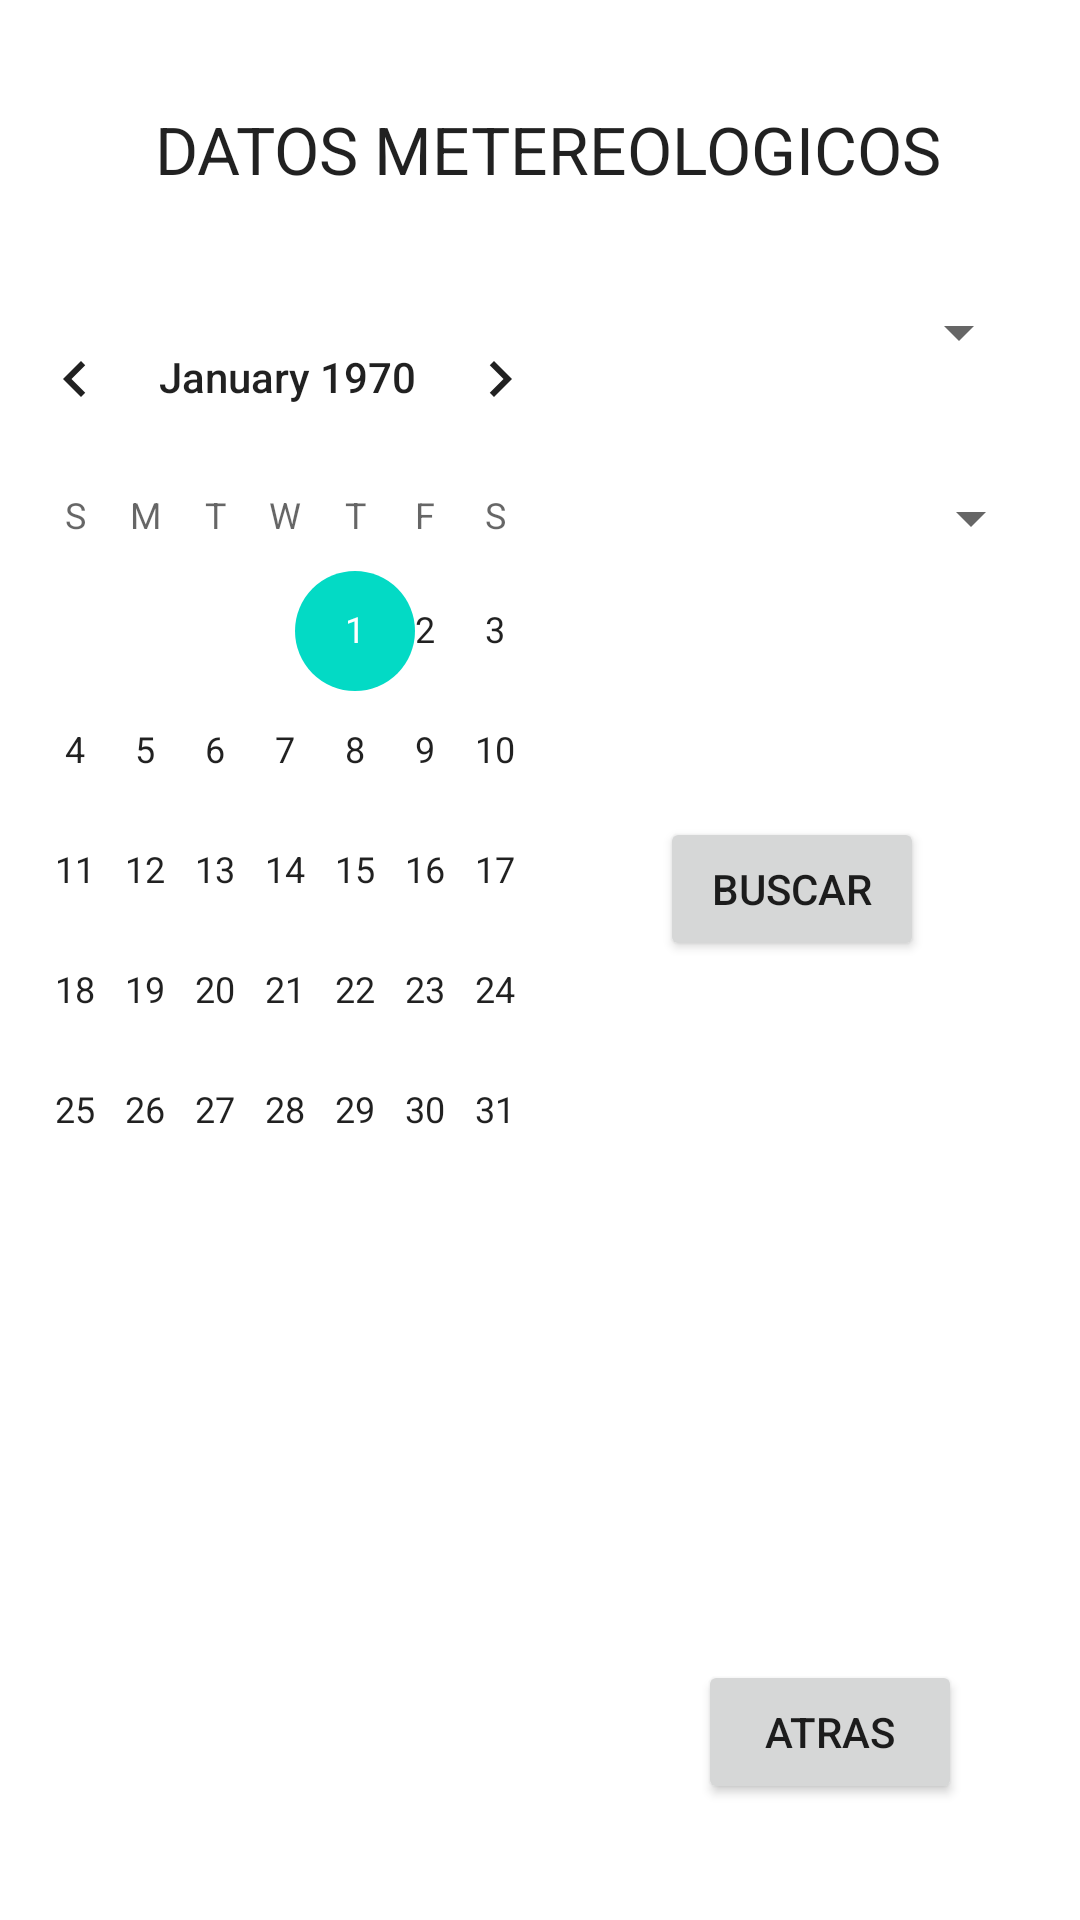

This screen was rendered from an Android layout file. Write that file and the resources it references.
<!-- AndroidManifest.xml: application theme Theme.RetoFinal -->
<!-- res/layout/activity_datos_metereologicos.xml -->
<?xml version="1.0" encoding="utf-8"?>
<androidx.constraintlayout.widget.ConstraintLayout xmlns:android="http://schemas.android.com/apk/res/android"
    xmlns:app="http://schemas.android.com/apk/res-auto"
    xmlns:tools="http://schemas.android.com/tools"
    android:layout_width="match_parent"
    android:layout_height="match_parent"
    tools:context=".datosMetereologicos">

    <TextView
        android:id="@+id/textView9"
        android:layout_width="wrap_content"
        android:layout_height="wrap_content"
        android:layout_marginStart="179dp"
        android:layout_marginTop="35dp"
        android:layout_marginEnd="174dp"
        android:text="DATOS METEREOLOGICOS"
        android:textAppearance="@style/TextAppearance.AppCompat.Large"
        app:layout_constraintEnd_toEndOf="parent"
        app:layout_constraintStart_toStartOf="parent"
        app:layout_constraintTop_toTopOf="parent" />

    <Spinner
        android:id="@+id/spinner4"
        android:layout_width="155dp"
        android:layout_height="37dp"
        android:layout_marginTop="28dp"
        app:layout_constraintEnd_toEndOf="parent"
        app:layout_constraintHorizontal_bias="0.92"
        app:layout_constraintStart_toStartOf="parent"
        app:layout_constraintTop_toBottomOf="@+id/textView9" />

    <Spinner
        android:id="@+id/spinner5"
        android:layout_width="157dp"
        android:layout_height="39dp"
        android:layout_marginTop="24dp"
        app:layout_constraintEnd_toEndOf="parent"
        app:layout_constraintHorizontal_bias="0.94"
        app:layout_constraintStart_toStartOf="parent"
        app:layout_constraintTop_toBottomOf="@+id/spinner4" />

    <Button
        android:id="@+id/button11"
        android:layout_width="wrap_content"
        android:layout_height="wrap_content"
        android:layout_marginTop="80dp"
        android:layout_marginEnd="52dp"
        android:onClick="buscar"
        android:text="@string/Buscar"
        app:layout_constraintEnd_toEndOf="parent"
        app:layout_constraintTop_toBottomOf="@+id/spinner5" />

    <TextView
        android:id="@+id/textView10"
        android:layout_width="373dp"
        android:layout_height="129dp"
        android:layout_marginTop="16dp"
        app:layout_constraintEnd_toEndOf="parent"
        app:layout_constraintHorizontal_bias="0.557"
        app:layout_constraintStart_toStartOf="parent"
        app:layout_constraintTop_toBottomOf="@+id/calendarView2" />

    <Button
        android:id="@+id/button12"
        android:layout_width="wrap_content"
        android:layout_height="wrap_content"
        android:layout_marginTop="28dp"
        android:onClick="atras"
        android:text="@string/btnAtras"
        app:layout_constraintEnd_toEndOf="parent"
        app:layout_constraintHorizontal_bias="0.855"
        app:layout_constraintStart_toStartOf="parent"
        app:layout_constraintTop_toBottomOf="@+id/textView10" />

    <CalendarView
        android:id="@+id/calendarView2"
        android:layout_width="205dp"
        android:layout_height="288dp"
        android:layout_marginTop="28dp"
        app:layout_constraintEnd_toStartOf="@+id/spinner5"
        app:layout_constraintStart_toStartOf="parent"
        app:layout_constraintTop_toBottomOf="@+id/textView9" />

</androidx.constraintlayout.widget.ConstraintLayout>
<!-- resources referenced by this layout -->
<resources>
  <string name="Buscar">Buscar</string>
  <string name="btnAtras">Atras</string>
  <style name="Theme.RetoFinal" parent="Theme.MaterialComponents.DayNight.DarkActionBar">
          
          <item name="colorPrimary">@color/purple_500</item>
          <item name="colorPrimaryVariant">@color/purple_700</item>
          <item name="colorOnPrimary">@color/white</item>
          
          <item name="colorSecondary">@color/teal_200</item>
          <item name="colorSecondaryVariant">@color/teal_700</item>
          <item name="colorOnSecondary">@color/black</item>
          
          <item name="android:statusBarColor" tools:targetApi="l">?attr/colorPrimaryVariant</item>
          
      </style>
  <!-- not gathered from this repository: default colours our renderer supplied (Android Studio template values) -->
  <color name="purple_500">#FF6200EE</color>
  <color name="purple_700">#FF3700B3</color>
  <color name="teal_200">#FF03DAC5</color>
  <color name="teal_700">#FF018786</color>
  <color name="black">#FF000000</color>
  <color name="white">#FFFFFFFF</color>
</resources>
